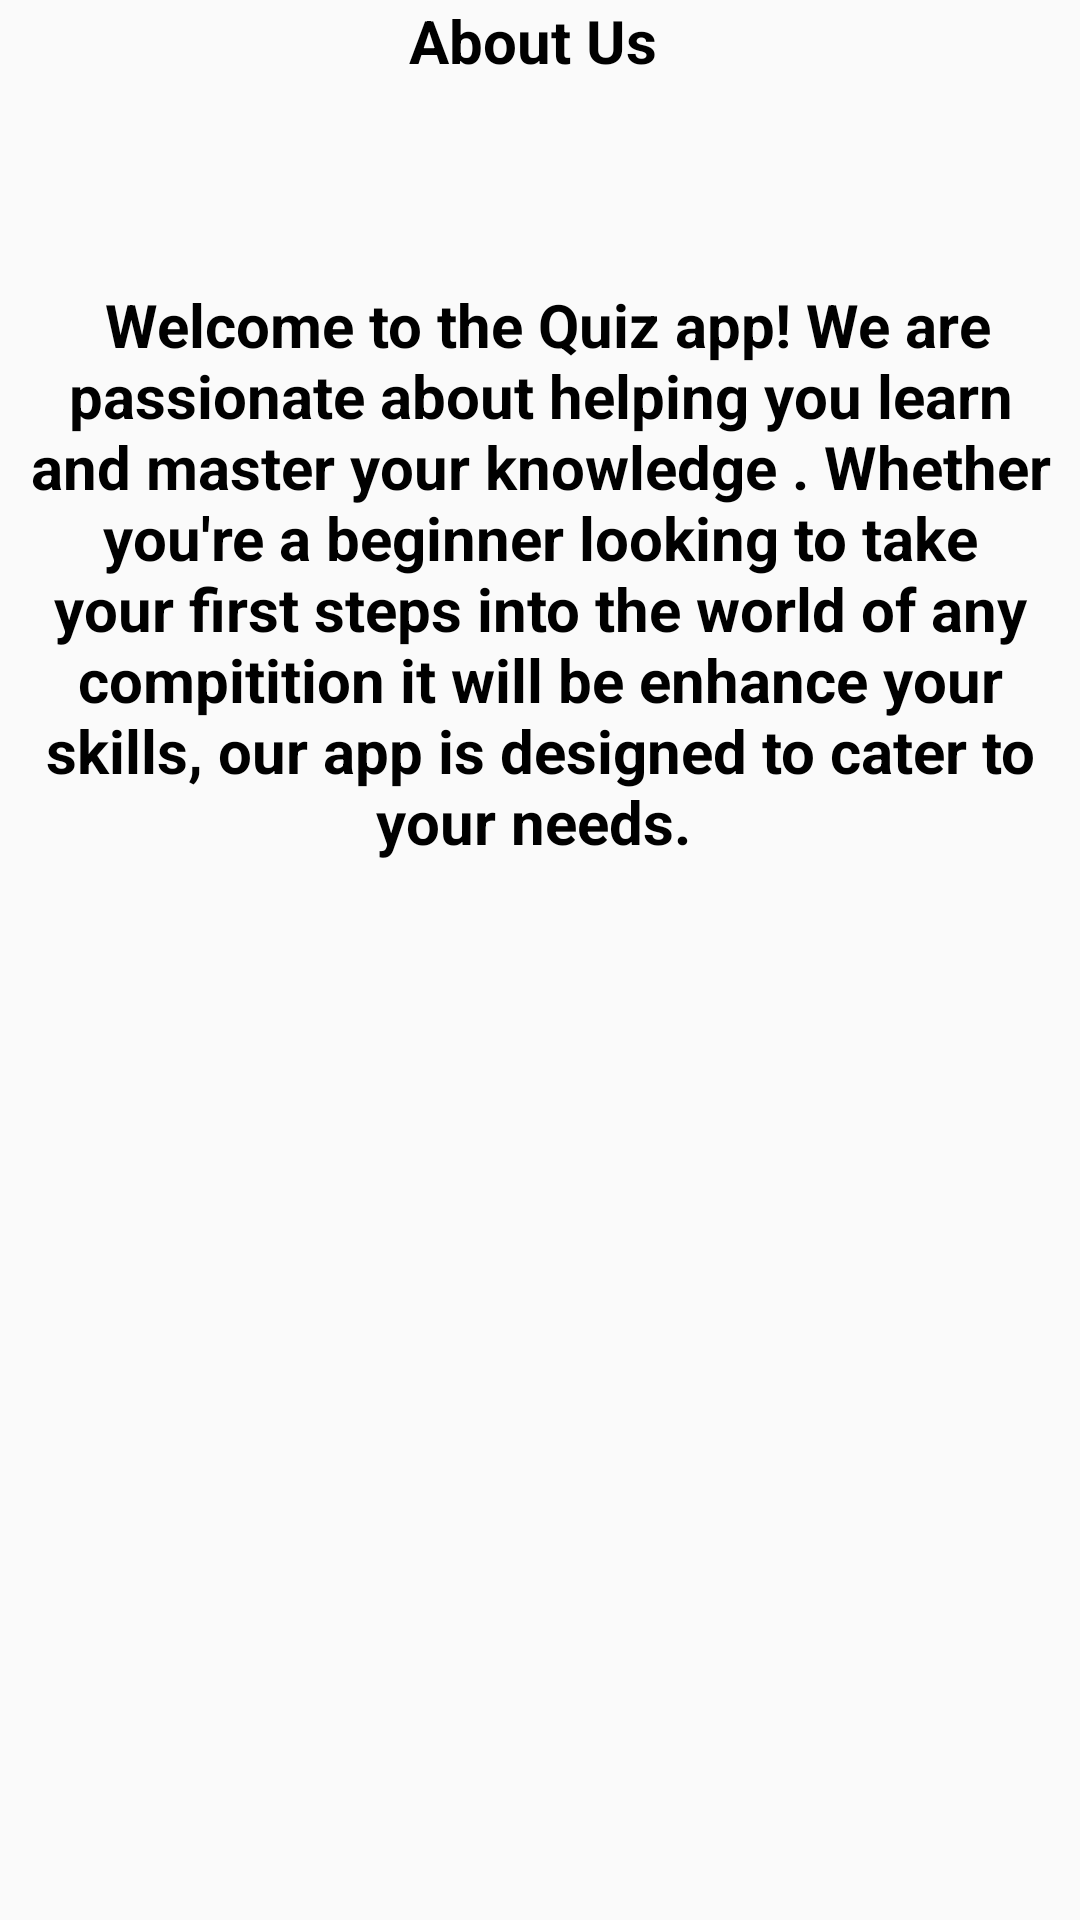

Here is an Android app screen rendered from its layout file. Give the layout XML and the strings, colors and styles it references.
<!-- AndroidManifest.xml: application theme Theme.QuizGame -->
<!-- res/layout/fragment_a.xml -->
<?xml version="1.0" encoding="utf-8"?>
<FrameLayout xmlns:android="http://schemas.android.com/apk/res/android"
    xmlns:tools="http://schemas.android.com/tools"
    android:layout_width="wrap_content"
    android:layout_height="match_parent"

    android:id="@+id/about"
    tools:context=".AFragment">

    

    <TextView
        android:layout_width="wrap_content"
        android:layout_height="match_parent"
        android:text="@string/Aj14"
        android:textAlignment="center"
        android:textColor="@color/black"
        android:textSize="20dp"
        android:textStyle="bold" />
</FrameLayout>
<!-- resources referenced by this layout -->
<resources>
  <color name="black">#FF000000</color>
  <string name="Aj14">
  
  About Us
  \n\n\n\n
  Welcome to the Quiz app! We are passionate about helping you learn and master your knowledge . Whether you\'re a beginner looking to take your first steps into the world of any compitition it  will be enhance your skills, our app is designed to cater to your needs.
  \n\n\
  </string>
  <style name="Theme.QuizGame" parent="Base.Theme.QuizGame" />
  <style name="Base.Theme.QuizGame" parent="Theme.AppCompat.Light.NoActionBar">
          
          
      </style>
</resources>
